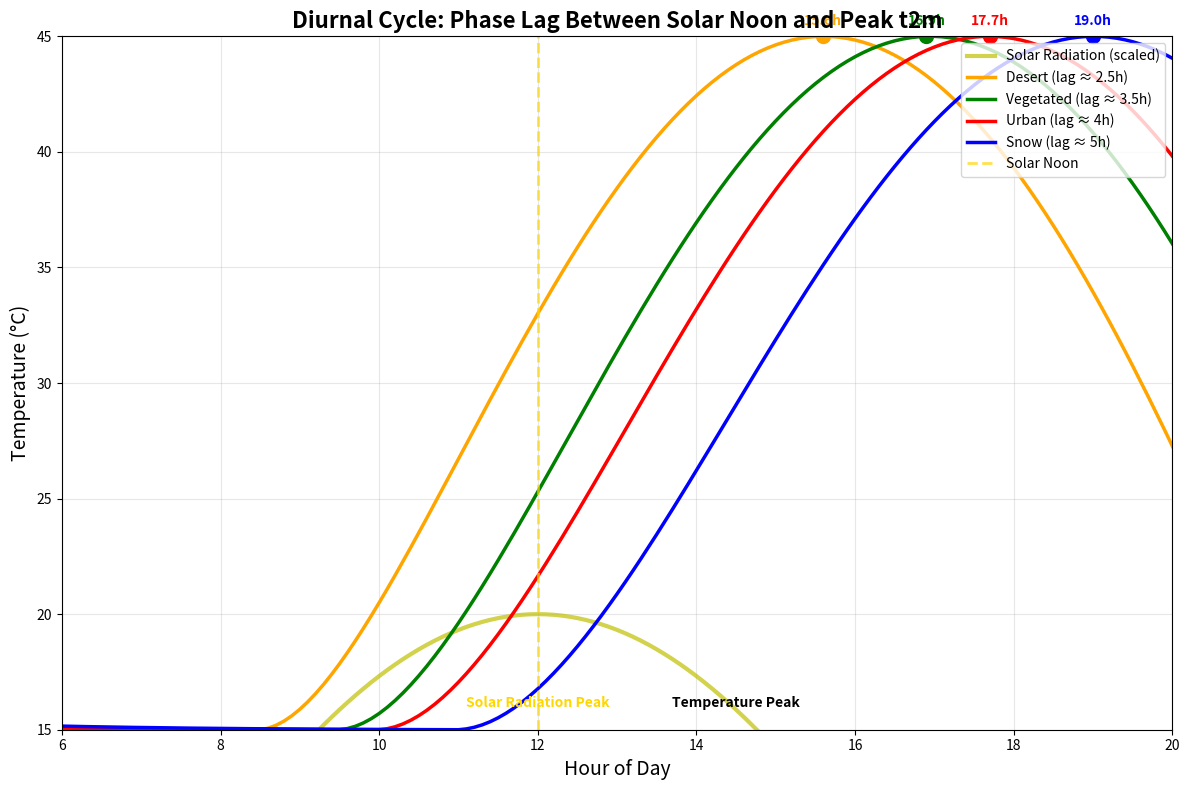

This figure's Python source:
import numpy as np
import matplotlib.pyplot as plt
from scipy.signal import savgol_filter

# Simulate diurnal cycle
hours = np.linspace(0, 24, 241)  # 6-minute intervals
solar_noon = 12  # Solar noon hour

# 1. Solar radiation (simplified)
solar_rad = np.maximum(0, 1000 * np.cos(np.pi * (hours - solar_noon) / 12))

# 2. Different surface responses (with different lags)
def surface_temperature_response(solar_input, lag_hours, damping=0.7):
    """Simulate temperature response with lag."""
    # Simple energy balance model
    C = 1.0  # Heat capacity
    response = np.zeros_like(solar_input)
    
    # Initial condition
    T = 20  # Base temperature
    
    for i in range(len(solar_input)):
        # Net heating depends on solar minus outgoing (proportional to T)
        net_heating = solar_input[i] - damping * T
        T += net_heating / C * 0.1  # Time step factor
        response[i] = T
    
    # Apply lag by shifting
    lag_samples = int(lag_hours * 10)  # 6-min intervals
    response = np.roll(response, lag_samples)
    response[:lag_samples] = response[lag_samples]  # Handle boundary
    
    # Normalize
    response = (response - np.min(response)) / (np.max(response) - np.min(response)) * 30 + 15
    
    return response

# Generate different surface responses
t2m_desert = surface_temperature_response(solar_rad, lag_hours=2.5, damping=0.8)
t2m_vegetated = surface_temperature_response(solar_rad, lag_hours=3.5, damping=0.6)
t2m_urban = surface_temperature_response(solar_rad, lag_hours=4.0, damping=0.5)
t2m_snow = surface_temperature_response(solar_rad, lag_hours=5.0, damping=0.4)

# Plot
plt.figure(figsize=(12, 8))

# Plot solar radiation
plt.plot(hours, solar_rad/50, 'y-', linewidth=3, alpha=0.7, label='Solar Radiation (scaled)')

# Plot temperature responses
plt.plot(hours, t2m_desert, 'orange', linewidth=2.5, label='Desert (lag ≈ 2.5h)')
plt.plot(hours, t2m_vegetated, 'green', linewidth=2.5, label='Vegetated (lag ≈ 3.5h)')
plt.plot(hours, t2m_urban, 'red', linewidth=2.5, label='Urban (lag ≈ 4h)')
plt.plot(hours, t2m_snow, 'blue', linewidth=2.5, label='Snow (lag ≈ 5h)')

# Mark solar noon
plt.axvline(x=solar_noon, color='gold', linestyle='--', alpha=0.7, linewidth=2, 
           label='Solar Noon')

# Mark peak temperatures
for t2m, color, name in [(t2m_desert, 'orange', 'Desert'),
                         (t2m_vegetated, 'green', 'Vegetated'),
                         (t2m_urban, 'red', 'Urban'),
                         (t2m_snow, 'blue', 'Snow')]:
    peak_hour = hours[np.argmax(t2m)]
    peak_temp = np.max(t2m)
    plt.plot(peak_hour, peak_temp, 'o', color=color, markersize=10)
    plt.text(peak_hour, peak_temp + 0.5, f'{peak_hour:.1f}h', 
             ha='center', color=color, fontweight='bold')

plt.xlabel('Hour of Day', fontsize=14)
plt.ylabel('Temperature (°C)', fontsize=14)
plt.title('Diurnal Cycle: Phase Lag Between Solar Noon and Peak t2m', 
          fontsize=16, fontweight='bold')
plt.grid(True, alpha=0.3)
plt.legend(loc='upper right', fontsize=10)
plt.xlim(6, 20)
plt.ylim(15, 45)

# Add phase lag diagram
plt.text(12, 16, 'Solar Radiation Peak', ha='center', color='gold', fontweight='bold')
plt.text(14.5, 16, 'Temperature Peak', ha='center', color='black', fontweight='bold')

plt.tight_layout()
plt.show()

# Quantitative analysis
print("="*70)
print("DIURNAL CYCLE PHASE LAG ANALYSIS")
print("="*70)
print("Surface Type      | Peak Hour | Lag (hours) | Amplitude (°C)")
print("-"*70)

surfaces = [
    ('Desert', t2m_desert, 2.5),
    ('Vegetated', t2m_vegetated, 3.5),
    ('Urban', t2m_urban, 4.0),
    ('Snow', t2m_snow, 5.0)
]

for name, t2m, expected_lag in surfaces:
    peak_idx = np.argmax(t2m)
    peak_hour = hours[peak_idx]
    lag = peak_hour - solar_noon
    amplitude = np.max(t2m) - np.min(t2m)
    print(f"{name:15s} | {peak_hour:9.1f} | {lag:11.1f} | {amplitude:13.1f}")

print("\n" + "="*70)
print("KEY FACTORS AFFECTING LAG:")
print("="*70)
print("1. Heat Capacity: Higher → Longer lag")
print("2. Albedo: Higher → Shorter lag (less absorption)")
print("3. Moisture Availability: More → Longer lag (evapotranspiration)")
print("4. Cloud Cover: More → Shorter lag (diffuse radiation)")
print("5. Wind Speed: Higher → Shorter lag (enhanced mixing)")
